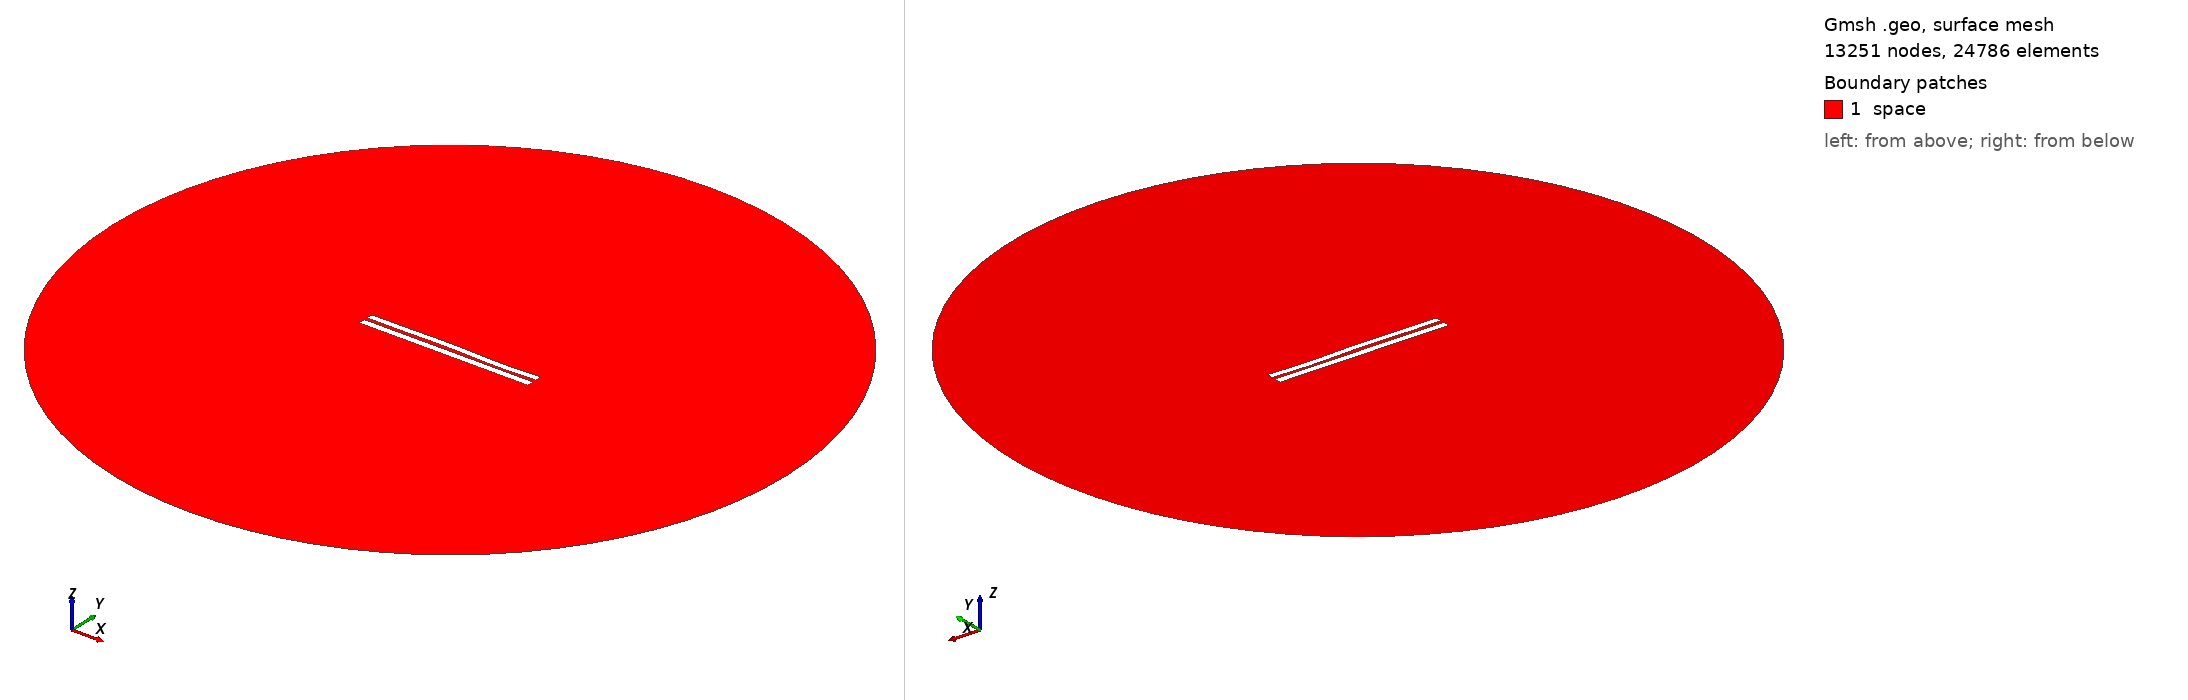

Gmsh geometry script, surface-meshed: 13251 nodes, 24786 surface elements. Boundary patches (legend numbers): 1 space. Left view from above one corner, right view from below the opposite corner. Legend entries are the model's physical surfaces. The drawing asked Gmsh for element sizes between 1% and 20% of the model's largest extent; the script's own settings can give other sizes.

=== 4471.geo (drawn) ===
//---------------------------------------
// Geometry kernel
//---------------------------------------

SetFactory("OpenCASCADE");



//---------------------------------------
// Parameters of the geometry
//---------------------------------------

// Overetch of the upper plate
overetch = 0.125;

// Distance between the plates
distance = 2.0;

// Discretization over the x axis (for the deformation)
nx = 50; 

// Length of the plate
L = 100 - overetch; 

// Number of modes
n = 4; 

// 1st mode coefficient
coeff(1) = -0.15;
beta(1) = 0.596864 * 3.1415926535 / L;

// 2nd mode coefficient
coeff(2) = 0.07499999999999998;
beta(2) = 1.49418 * 3.1415926535 / L;

// 3rd mode coefficient
coeff(3) = 0.15;
beta(3) = 2.50025 * 3.1415926535 / L;

// 4th mode coefficient
coeff(4) = -0.15;
beta(4) = 3.49999 * 3.1415926535 / L;



//---------------------------------------
// Upper plate (deformed rectangle)
//---------------------------------------

// Coordiantes of the upper plate
xmin = -50;
xmax = 50 - overetch;

// Height of the upper plate
yheight = 4 - 2 * overetch;

// Indexes of the points
UpperID[] = {};
LowerID[] = {};
LeftID[] = {};
RightID[] = {};

// Point index
p = 1;

// Horizontal edges
For i In {1:nx}
    x = xmin + (i-1)*(xmax - xmin)/(nx-1);

    y_bottom = distance / 2 + overetch;
    For j In {1:n}
        C = (Cosh(beta(j)*L) + Cos(beta(j)*L)) / (Sinh(beta(j)*L) + Sin(beta(j)*L));
        y_bottom  = y_bottom + coeff(j) * (Cosh(beta(j)*(x+50)) - Cos(beta(j)*(x+50)) - C * (Sinh(beta(j)*(x+50)) - Sin(beta(j)*(x+50))));
    EndFor

    y_top = y_bottom + yheight;

    Point(p) = {x, y_top, 0, 1.0};
    UpperID[i] = p;
    p = p + 1;

    Point(p) = {x, y_bottom, 0, 1.0};
    LowerID[i] = p;
    p = p + 1;
EndFor

// Create point lists
UpperPts[] = {}; LowerPts[] = {};
For i In {1:nx}
  UpperPts[] += {UpperID[i]};
  LowerPts[] += {LowerID[i]};
EndFor

// Build splines
Spline(1) = {UpperPts[]};
Spline(2) = {LowerPts[]};
Line(3) = {LowerPts[nx-1], UpperPts[nx-1]};
Line(4) = {LowerPts[0], UpperPts[0]};

// Build the plane surface
Curve Loop(1) = {2, 3, -1, -4};
Plane Surface(1) = {1};



//---------------------------------------
// Lower plate (rectangle)
//---------------------------------------

// Vertices
Point(1001) = {-50, -1, 0, 1.0};
Point(1002) = { 50, -1, 0, 1.0};
Point(1003) = { 50,  -5, 0, 1.0};
Point(1004) = {-50,  -5, 0, 1.0};

// Edges
Line(5) = {1001, 1002};
Line(6) = {1002, 1003};
Line(7) = {1003, 1004};
Line(8) = {1004, 1001};

// Plane surface
Line Loop(2) = {5, 6, 7, 8};
Plane Surface(2) = {2}; 



//---------------------------------------
// Outer (fictious) boundary
//---------------------------------------

// Points
Point(1005) = {0, 0, 0};       // Center
Point(1006) = {200, 0, 0};     // Start point
Point(1007) = {0, 200, 0};     // 90 degrees
Point(1008) = {-200, 0, 0};    // 180 degrees
Point(1009) = {0, -200, 0};    // 270 degrees

// Circle arcs (each needs start, center, end)
Circle(9) = {1006, 1005, 1007};
Circle(10) = {1007, 1005, 1008};
Circle(11) = {1008, 1005, 1009};
Circle(12) = {1009, 1005, 1006};

// Plane surface for the entire domain
Curve Loop(3) = {9, 10, 11, 12};
Surface(3) = {3};

// Subtract the plates from the whole domain to obtain the actual domain where we want to solve the equations
BooleanDifference{ Surface{3}; Delete; }{ Surface{1}; Surface{2}; Delete; }




//---------------------------------------
// Transfinite Lines/Curves
//---------------------------------------

// Set the number of points on the boundaries
r = 7;

// Plates
Transfinite Curve {1, 2} = 50*r Using Progression 1;
Transfinite Curve {3, 4} = 2*r Using Progression 1;
Transfinite Line {5, 7} = 50*r Using Progression 1;
Transfinite Line {6, 8} = 2*r Using Progression 1;

// Outer boundary
Transfinite Line {9, 10, 11, 12} = 20 Using Progression 1;



//---------------------------------------
// Physical groups
//---------------------------------------                

// Physical curves (boundaries)
Physical Line("force_segment", 10) = {2};
Physical Line("upper_plate", 11) = {1, 3, 4};
Physical Line("lower_plate", 12) = {5, 6, 7, 8};
Physical Line("boundary", 20) = {9, 10, 11, 12};

// Physical Surfaces
Physical Surface("space", 30) = {3};



//---------------------------------------
// 6. Generate the Mesh
//---------------------------------------

// 2D mesh generation
Mesh 2;
